Image classification data set "data" (chandrabhanu18/Image-Classification on GitHub). Class labels (2): cat, dog.

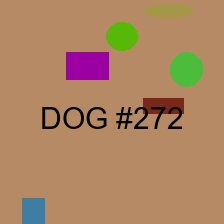
Label: dog

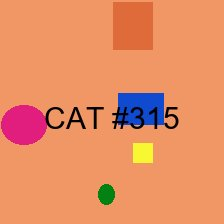
Label: cat

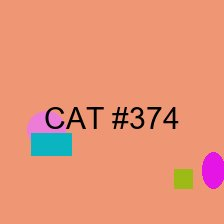
Label: cat

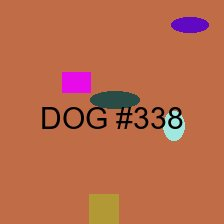
Label: dog

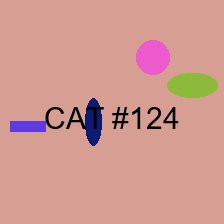
Label: cat

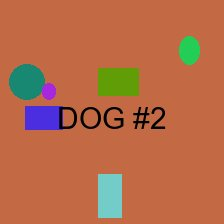
Label: dog
